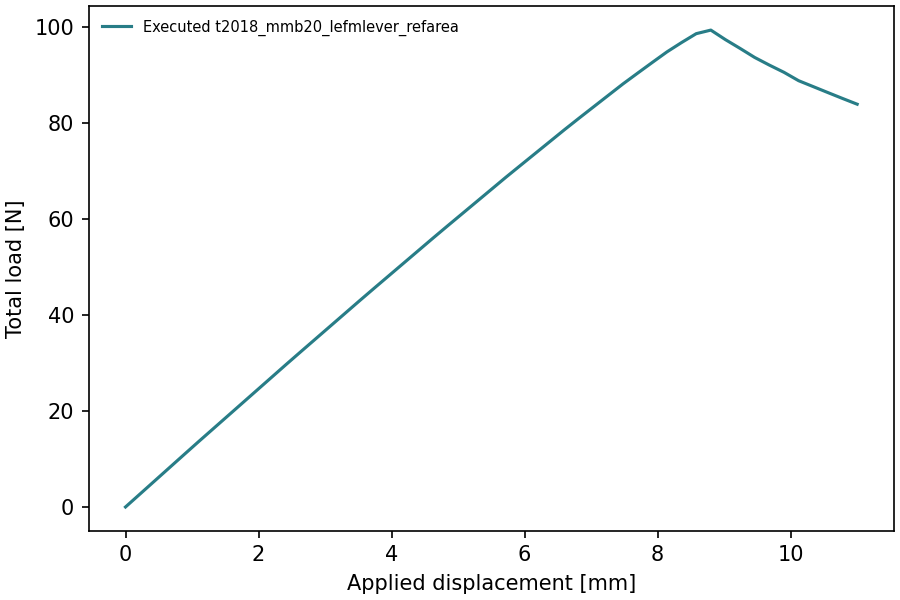

The data file committed next to this chart (first rows):
time, displacement_mm, total_force_N
0.0, -0.0, -0.0
0.02, 0.22, 2.728
0.04, 0.44, 5.457
0.06, 0.66, 8.185
0.08, 0.88, 10.91
0.1, 1.1, 13.63
0.12, 1.32, 16.32
0.14, 1.54, 19.01
0.16, 1.76, 21.69
0.18, 1.98, 24.38
0.2, 2.2, 27.07
0.22, 2.42, 29.76
0.24, 2.64, 32.42
0.26, 2.86, 35.06
0.28, 3.08, 37.7
0.3, 3.3, 40.35
0.32, 3.52, 42.99
0.34, 3.74, 45.61
0.36, 3.96, 48.2
0.38, 4.18, 50.8
0.4, 4.4, 53.4
0.42, 4.62, 56
0.44, 4.84, 58.56
0.46, 5.06, 61.1
0.48, 5.28, 63.64
0.5, 5.5, 66.19
0.52, 5.72, 68.73
0.54, 5.94, 71.21
0.56, 6.16, 73.68
0.58, 6.38, 76.16
0.6, 6.6, 78.63
0.62, 6.82, 81.05
0.64, 7.04, 83.43
0.66, 7.26, 85.8
0.68, 7.48, 88.18
0.7, 7.7, 90.42
0.72, 7.92, 92.64
0.74, 8.14, 94.84
0.76, 8.36, 96.79
0.78, 8.58, 98.64
0.8, 8.8, 99.39
0.82, 9.02, 97.39
0.84, 9.24, 95.57
0.86, 9.46, 93.68
0.88, 9.68, 92.09
0.9, 9.9, 90.59
0.92, 10.12, 88.84
0.94, 10.34, 87.6
0.96, 10.56, 86.36
0.98, 10.78, 85.14
1.0, 11.0, 83.94
